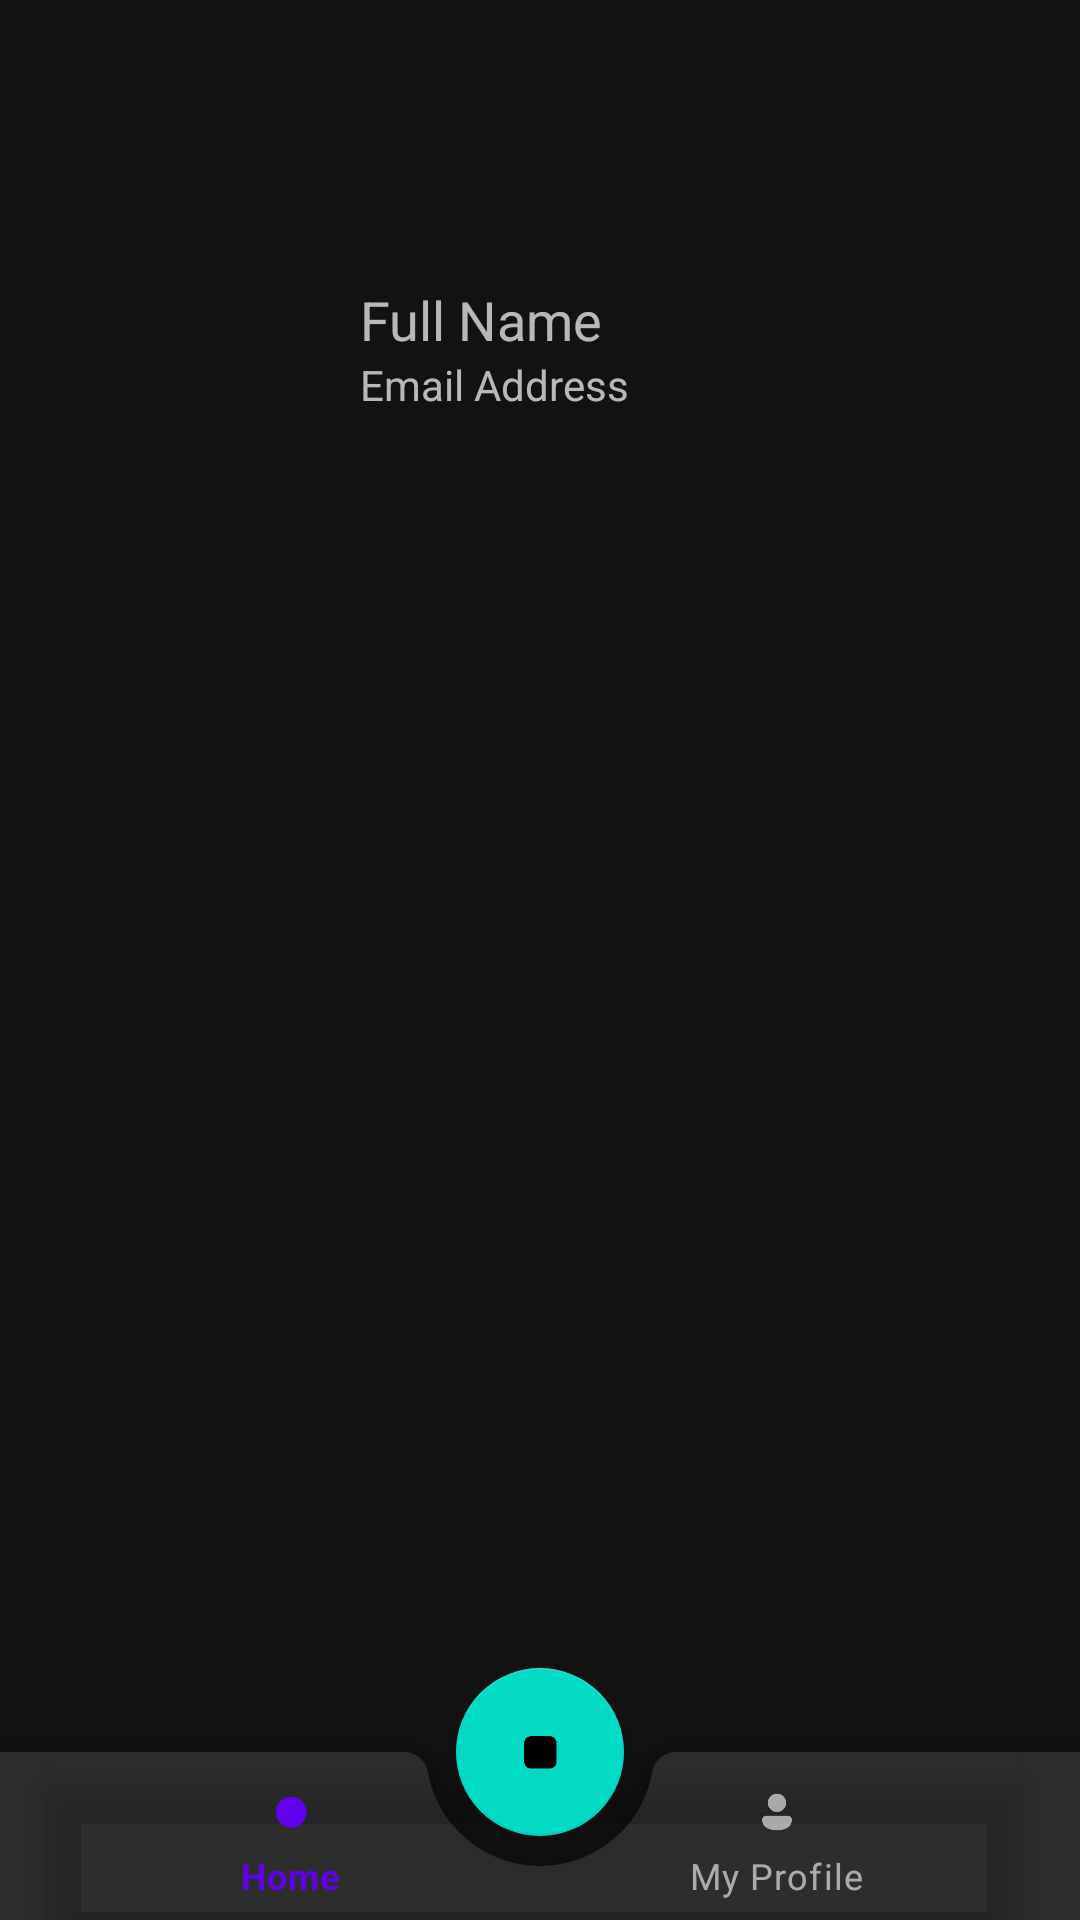

Reconstruct the res/layout file that produces this screen, plus the resources it refers to.
<!-- AndroidManifest.xml: application theme Theme.ProjectMIT -->
<!-- res/layout/home.xml -->
<?xml version="1.0" encoding="utf-8"?>
<androidx.constraintlayout.widget.ConstraintLayout xmlns:android="http://schemas.android.com/apk/res/android"
    xmlns:app="http://schemas.android.com/apk/res-auto"
    xmlns:tools="http://schemas.android.com/tools"
    android:layout_width="match_parent"
    android:layout_height="match_parent">

    <RelativeLayout
        android:layout_width="match_parent"
        android:layout_height="match_parent"
        app:layout_constraintBottom_toBottomOf="parent"
        app:layout_constraintEnd_toEndOf="parent"
        app:layout_constraintStart_toStartOf="parent"
        app:layout_constraintTop_toTopOf="parent">

        <com.google.android.material.appbar.AppBarLayout
            android:id="@+id/appbar"
            android:layout_width="match_parent"
            android:layout_height="wrap_content"
            android:background="@null"
            app:elevation="0dp">

            <androidx.appcompat.widget.Toolbar
                android:id="@+id/toolbar"
                android:layout_width="match_parent"
                android:layout_height="?attr/actionBarSize"
                app:elevation="0dp"
                app:popupTheme="@style/AppTheme.PopupOverlay" />
        </com.google.android.material.appbar.AppBarLayout>

        <ScrollView
            android:layout_below="@id/appbar"
            android:layout_width="match_parent"
            android:layout_height="match_parent"
            android:fillViewport="true"
            android:background="@android:color/transparent"
            android:layout_above="@id/support_layout">

            <LinearLayout
                android:layout_width="match_parent"
                android:layout_height="wrap_content"
                android:orientation="vertical" >

                <LinearLayout
                    android:layout_width="wrap_content"
                    android:layout_height="wrap_content"

                    android:layout_margin="20dp"
                    android:orientation="horizontal">

                    <ImageView
                        android:id="@+id/UserImage"
                        android:layout_width="80dp"
                        android:layout_height="80dp"
                        android:layout_weight="1"
                        tools:srcCompat="@tools:sample/avatars" />

                    <LinearLayout
                        android:layout_width="wrap_content"
                        android:layout_height="wrap_content"
                        android:layout_gravity="center"
                        android:layout_marginStart="20dp"
                        android:orientation="vertical">

                        <TextView
                            android:id="@+id/FullNameText"
                            android:layout_width="match_parent"
                            android:layout_height="wrap_content"
                            android:textSize="18sp"
                            android:text="@string/full_name" />

                        <TextView
                            android:id="@+id/EmailAddressText"
                            android:layout_width="match_parent"
                            android:layout_height="wrap_content"
                            android:textSize="14sp"
                            android:text="@string/email" />
                    </LinearLayout>
                </LinearLayout>

                <LinearLayout
                    android:layout_width="match_parent"
                    android:layout_height="match_parent"
                    android:layout_margin="10dp"
                    android:orientation="vertical">

                    <androidx.recyclerview.widget.RecyclerView
                        android:id="@+id/RecordView"
                        android:layout_width="match_parent"
                        android:layout_height="match_parent"
                        android:nestedScrollingEnabled="false" />
                </LinearLayout>


            </LinearLayout>
        </ScrollView>

        <include
            android:id="@+id/support_layout"
            layout="@layout/bottom_navigation_menu"
            android:layout_width="match_parent"
            android:layout_height="100dp"
            android:layout_alignParentBottom="true" />
    </RelativeLayout>


</androidx.constraintlayout.widget.ConstraintLayout>
<!-- res/layout/bottom_navigation_menu.xml (included above) -->
<?xml version="1.0" encoding="utf-8"?>
<androidx.coordinatorlayout.widget.CoordinatorLayout xmlns:android="http://schemas.android.com/apk/res/android"
    android:layout_width="match_parent"
    android:layout_height="match_parent"
    xmlns:app="http://schemas.android.com/apk/res-auto">

    <com.google.android.material.bottomappbar.BottomAppBar
        android:id="@+id/BottomAppBar"
        android:layout_width="match_parent"
        android:layout_height="wrap_content"
        app:fabCradleMargin="10dp"
        android:layout_gravity="bottom">

        <com.google.android.material.bottomnavigation.BottomNavigationView
            app:labelVisibilityMode="labeled"
            android:id="@+id/bottom_nav"
            android:layout_width="match_parent"
            android:layout_height="wrap_content"
            android:layout_alignParentBottom="true"
            android:background="@android:color/transparent"
            android:layout_marginEnd="20dp"

            app:menu="@menu/bottom_menu"/>
    </com.google.android.material.bottomappbar.BottomAppBar>

    <com.google.android.material.floatingactionbutton.FloatingActionButton
        android:id="@+id/CameraOpen"
        android:layout_width="wrap_content"
        android:layout_height="wrap_content"
        android:src="@mipmap/qrcode_foreground"
        app:layout_anchor="@id/BottomAppBar"/>

</androidx.coordinatorlayout.widget.CoordinatorLayout>
<!-- resources referenced by this layout -->
<resources>
  <!-- mipmap qrcode_foreground: png bitmap (mipmap-hdpi, 5243 bytes) -->
  <string name="email">Email Address</string>
  <string name="full_name">Full Name</string>
  <style name="AppTheme.PopupOverlay" parent="ThemeOverlay.AppCompat.Light" />
  <style name="Theme.ProjectMIT" parent="Theme.MaterialComponents">
          
          <item name="colorPrimary">@color/purple_500</item>
          <item name="colorPrimaryVariant">@color/purple_700</item>
          <item name="colorOnPrimary">@color/white</item>
          
          <item name="colorSecondary">@color/teal_200</item>
          <item name="colorSecondaryVariant">@color/teal_700</item>
          <item name="colorOnSecondary">@color/black</item>
          
          <item name="android:statusBarColor" tools:targetApi="l">?attr/colorPrimaryVariant</item>
          
  
          <item name="windowActionBar">false</item>
          <item name="windowNoTitle">true</item>
      </style>
  <!-- not gathered from this repository: default colours our renderer supplied (Android Studio template values) -->
  <color name="purple_500">#FF6200EE</color>
  <color name="purple_700">#FF3700B3</color>
  <color name="teal_200">#FF03DAC5</color>
  <color name="teal_700">#FF018786</color>
  <color name="black">#FF000000</color>
  <color name="white">#FFFFFFFF</color>
</resources>
